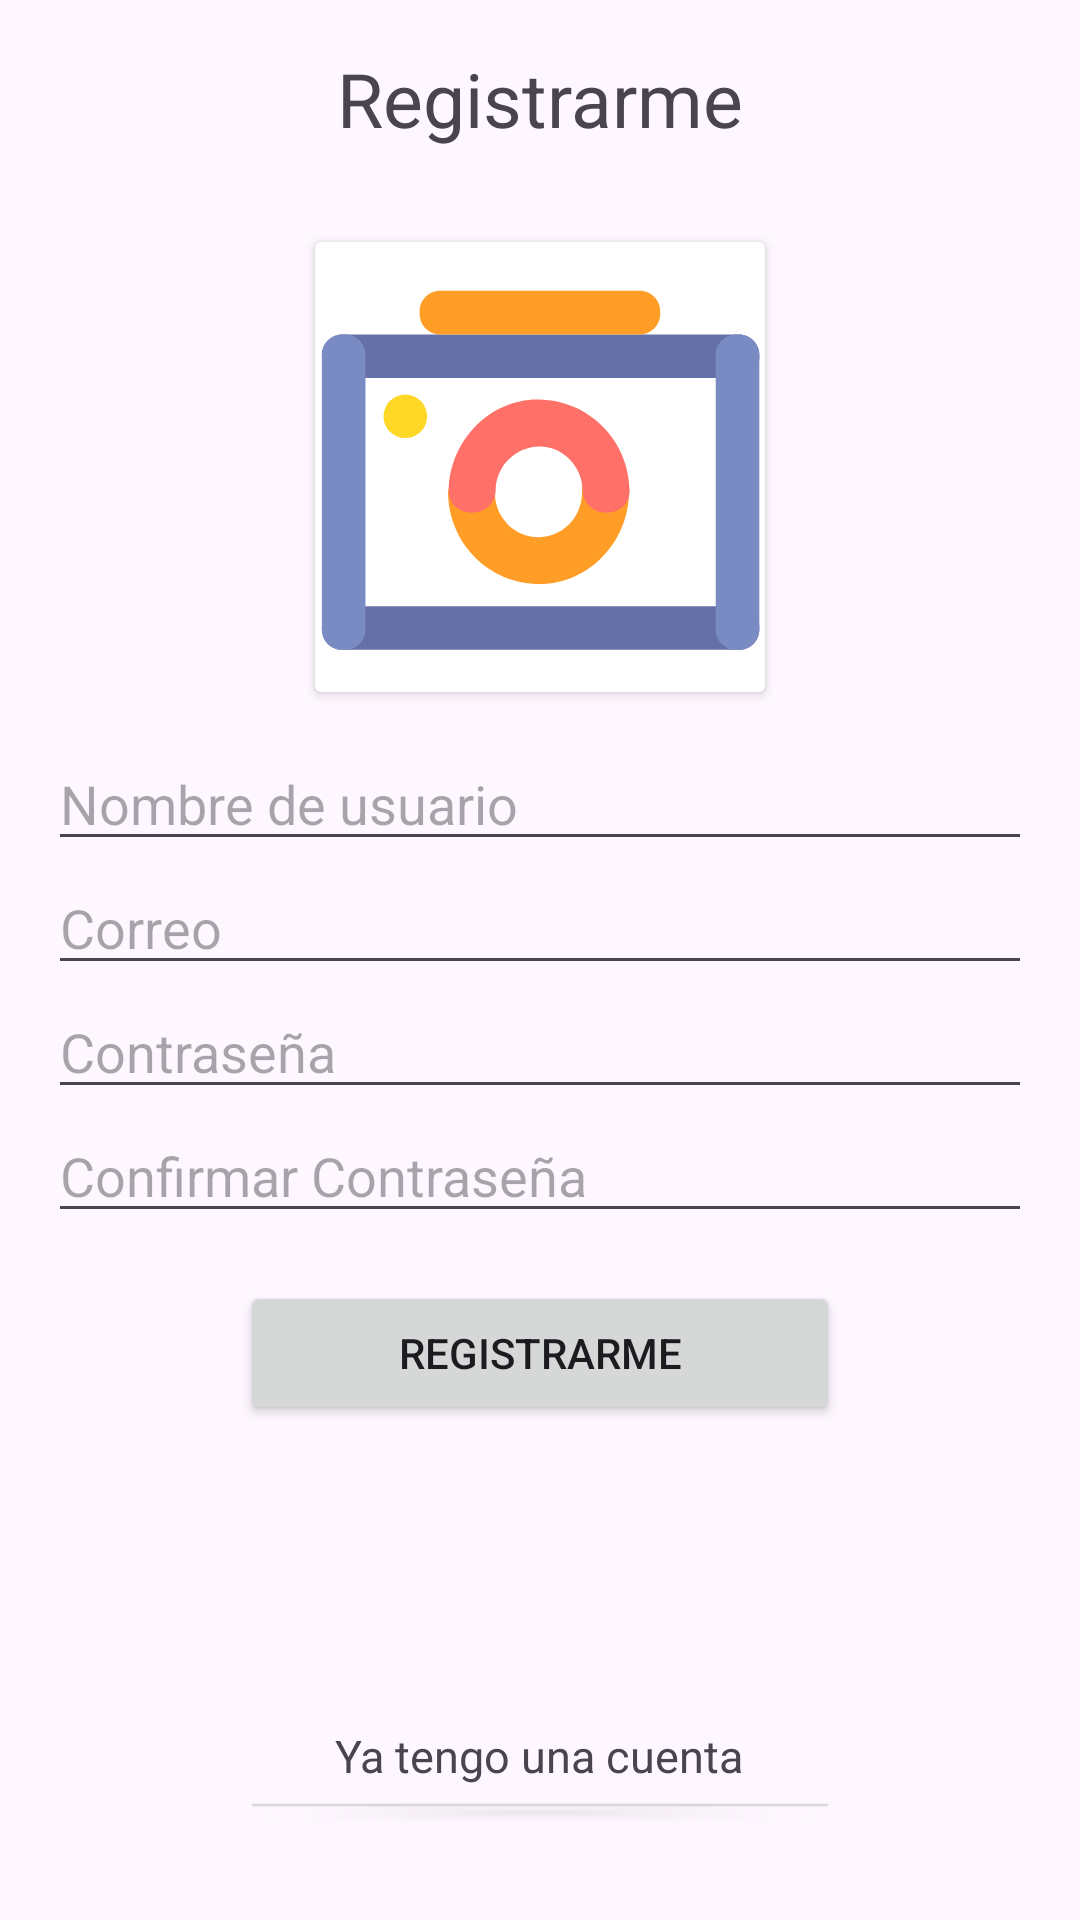

Write the Android layout XML for this screen, with the resource values it uses.
<!-- AndroidManifest.xml: application theme Theme.ControlesBasicos20 -->
<!-- res/layout/activity_register.xml -->
<?xml version="1.0" encoding="utf-8"?>
<RelativeLayout xmlns:android="http://schemas.android.com/apk/res/android"
    xmlns:app="http://schemas.android.com/apk/res-auto"
    xmlns:tools="http://schemas.android.com/tools"
    android:layout_width="match_parent"
    android:layout_height="match_parent"
    tools:context=".ActivityRegister">

    <TextView
        android:id="@+id/lblTittle"
        android:layout_width="wrap_content"
        android:layout_height="wrap_content"
        android:layout_centerHorizontal="true"
        android:layout_marginTop="16dp"
        android:text="Registrarme"
        android:textSize="25dp" />

    <LinearLayout
        android:layout_width="match_parent"
        android:layout_height="match_parent"
        android:layout_below="@id/lblTittle"
        android:layout_marginStart="16dp"
        android:layout_marginTop="16dp"
        android:layout_marginEnd="16dp"
        android:layout_marginBottom="16dp"
        android:orientation="vertical">

        <androidx.cardview.widget.CardView
            android:layout_width="150dp"
            android:layout_height="150dp"
            android:layout_gravity="center_horizontal"
            android:layout_margin="15dp">

            <ImageButton
                android:id="@+id/btnFotoUser"
                android:layout_width="150dp"
                android:layout_height="150dp"
                android:layout_gravity="center_horizontal"
                android:background="@drawable/ic_manage360_cam1"
                android:scaleType="centerCrop" />
        </androidx.cardview.widget.CardView>


        <EditText
            android:id="@+id/txtNombre"
            android:layout_width="match_parent"
            android:layout_height="wrap_content"
            android:ems="10"
            android:hint="Nombre de usuario"
            android:inputType="textPersonName" />

        <EditText
            android:id="@+id/txtCorreo"
            android:layout_width="match_parent"
            android:layout_height="wrap_content"
            android:ems="10"
            android:hint="Correo"
            android:inputType="textEmailAddress" />

        <EditText
            android:id="@+id/txtPassword"
            android:layout_width="match_parent"
            android:layout_height="wrap_content"
            android:ems="10"
            android:hint="Contraseña"
            android:inputType="textPassword" />

        <EditText
            android:id="@+id/txtPasswordConfirm"
            android:layout_width="match_parent"
            android:layout_height="wrap_content"
            android:ems="10"
            android:hint="Confirmar Contraseña"
            android:inputType="textPassword" />

        <LinearLayout
            android:layout_width="match_parent"
            android:layout_height="match_parent"
            android:layout_margin="16dp"
            android:layout_marginStart="16dp"
            android:layout_marginTop="16dp"
            android:layout_marginEnd="16dp"
            android:layout_marginBottom="16dp"
            android:orientation="vertical">

            <Button
                android:id="@+id/btnRegister"
                android:layout_width="200dp"
                android:layout_height="wrap_content"
                android:layout_gravity="center"
                android:text="Registrarme" />

            <TextView
                android:id="@+id/lblOption"
                android:layout_width="wrap_content"
                android:layout_height="wrap_content"
                android:layout_gravity="center"
                android:layout_marginTop="100dp"
                android:text="Ya tengo una cuenta"
                android:textSize="15dp" />

            <Button
                android:id="@+id/btnLogin"
                android:layout_width="200dp"
                android:layout_height="wrap_content"
                android:layout_gravity="center"
                android:text="Acceder" />

            <ProgressBar
                android:id="@+id/barProgress"
                android:layout_width="match_parent"
                android:layout_height="wrap_content"
                android:visibility="gone" />
        </LinearLayout>

    </LinearLayout>
</RelativeLayout>
<!-- resources referenced by this layout -->
<resources>
  <!-- drawable ic_manage360_cam1 (drawable) -->
  <vector android:alpha="0.85" android:height="256dp"
      android:viewportHeight="1024" android:viewportWidth="1024"
      android:width="256dp" xmlns:android="http://schemas.android.com/apk/res/android">
      <path android:fillColor="#4A5699" android:pathData="M964.8,210.3H62c-25.6,0 -46.3,20.7 -46.3,46.3v6.5c0,25.6 20.7,46.3 46.3,46.3h902.8c25.6,0 46.3,-20.7 46.3,-46.3v-6.5c0,-25.6 -20.7,-46.3 -46.3,-46.3z"/>
      <path android:fillColor="#4A5699" android:pathData="M964.8,828.9H62c-25.6,0 -46.3,20.7 -46.3,46.3v6.5c0,25.6 20.7,46.3 46.3,46.3h902.8c25.6,0 46.3,-20.7 46.3,-46.3v-6.5c0,-25.6 -20.7,-46.3 -46.3,-46.3z"/>
      <path android:fillColor="#6277BA" android:pathData="M68.6,210.3h-6.6c-25.6,0 -46.3,20.7 -46.3,46.3v625.1c0,25.6 20.7,46.3 46.3,46.3h6.6c25.6,0 46.3,-20.7 46.3,-46.3V256.6c0,-25.6 -20.7,-46.3 -46.3,-46.3zM964.8,210.3h-6.6c-25.6,0 -46.3,20.7 -46.3,46.3v625.1c0,25.6 20.7,46.3 46.3,46.3h6.6c25.6,0 46.3,-20.7 46.3,-46.3V256.6c0,-25.6 -20.7,-46.3 -46.3,-46.3z"/>
      <path android:fillColor="#ffd000" android:pathData="M155.9,396.6a49.6,49.6 0,1 0,99.2 0,49.6 49.6,0 1,0 -99.2,0Z"/>
      <path android:fillColor="#ff8c00" android:pathData="M739.1,111.2H284.4c-25.6,0 -46.3,20.7 -46.3,46.3v6.5c0,25.6 20.7,46.3 46.3,46.3h454.7c25.6,0 46.3,-20.7 46.3,-46.3v-6.5c0,-25.6 -20.7,-46.3 -46.3,-46.3z"/>
      <path android:fillColor="#ff8c00" android:pathData="M607.6,569.7c0,55.4 -41.4,99.9 -96,102 -55.4,2.2 -100,-43 -102,-96 -1.1,-29.1 -23.4,-53.4 -53.4,-53.4 -28.2,0 -54.5,24.3 -53.4,53.4 4.4,113 94.8,202.8 208.8,202.7 113.1,-0.1 202.8,-98.1 202.7,-208.8 -0,-68.9 -106.8,-68.9 -106.8,0z"/>
      <path android:fillColor="#ff584d" android:pathData="M411.1,564.4c1,-54.4 44.6,-98 99,-99 54.4,-1 98,46.2 99,99 1.3,68.8 108.1,68.9 106.8,0 -2.2,-113.5 -92.3,-203.6 -205.8,-205.8 -113.5,-2.2 -203.7,95.6 -205.8,205.8 -1.3,68.9 105.5,68.8 106.8,0z"/>
  </vector>
  <style name="Theme.ControlesBasicos20" parent="Base.Theme.ControlesBasicos20" />
  <style name="Base.Theme.ControlesBasicos20" parent="Theme.Material3.DayNight.NoActionBar">
          <item name="colorPrimary">@color/colorPrimary</item>
          <item name="colorPrimaryDark">@color/colorPrimaryDark</item>
          <item name="colorOnPrimary">@color/white</item>
          <item name="colorOnSecondary">@color/black</item>
      </style>
  <color name="colorPrimary">#1A73E8</color>
  <color name="colorPrimaryDark">#1967D2</color>
  <color name="white">#FFFFFFFF</color>
  <color name="black">#FF000000</color>
</resources>
